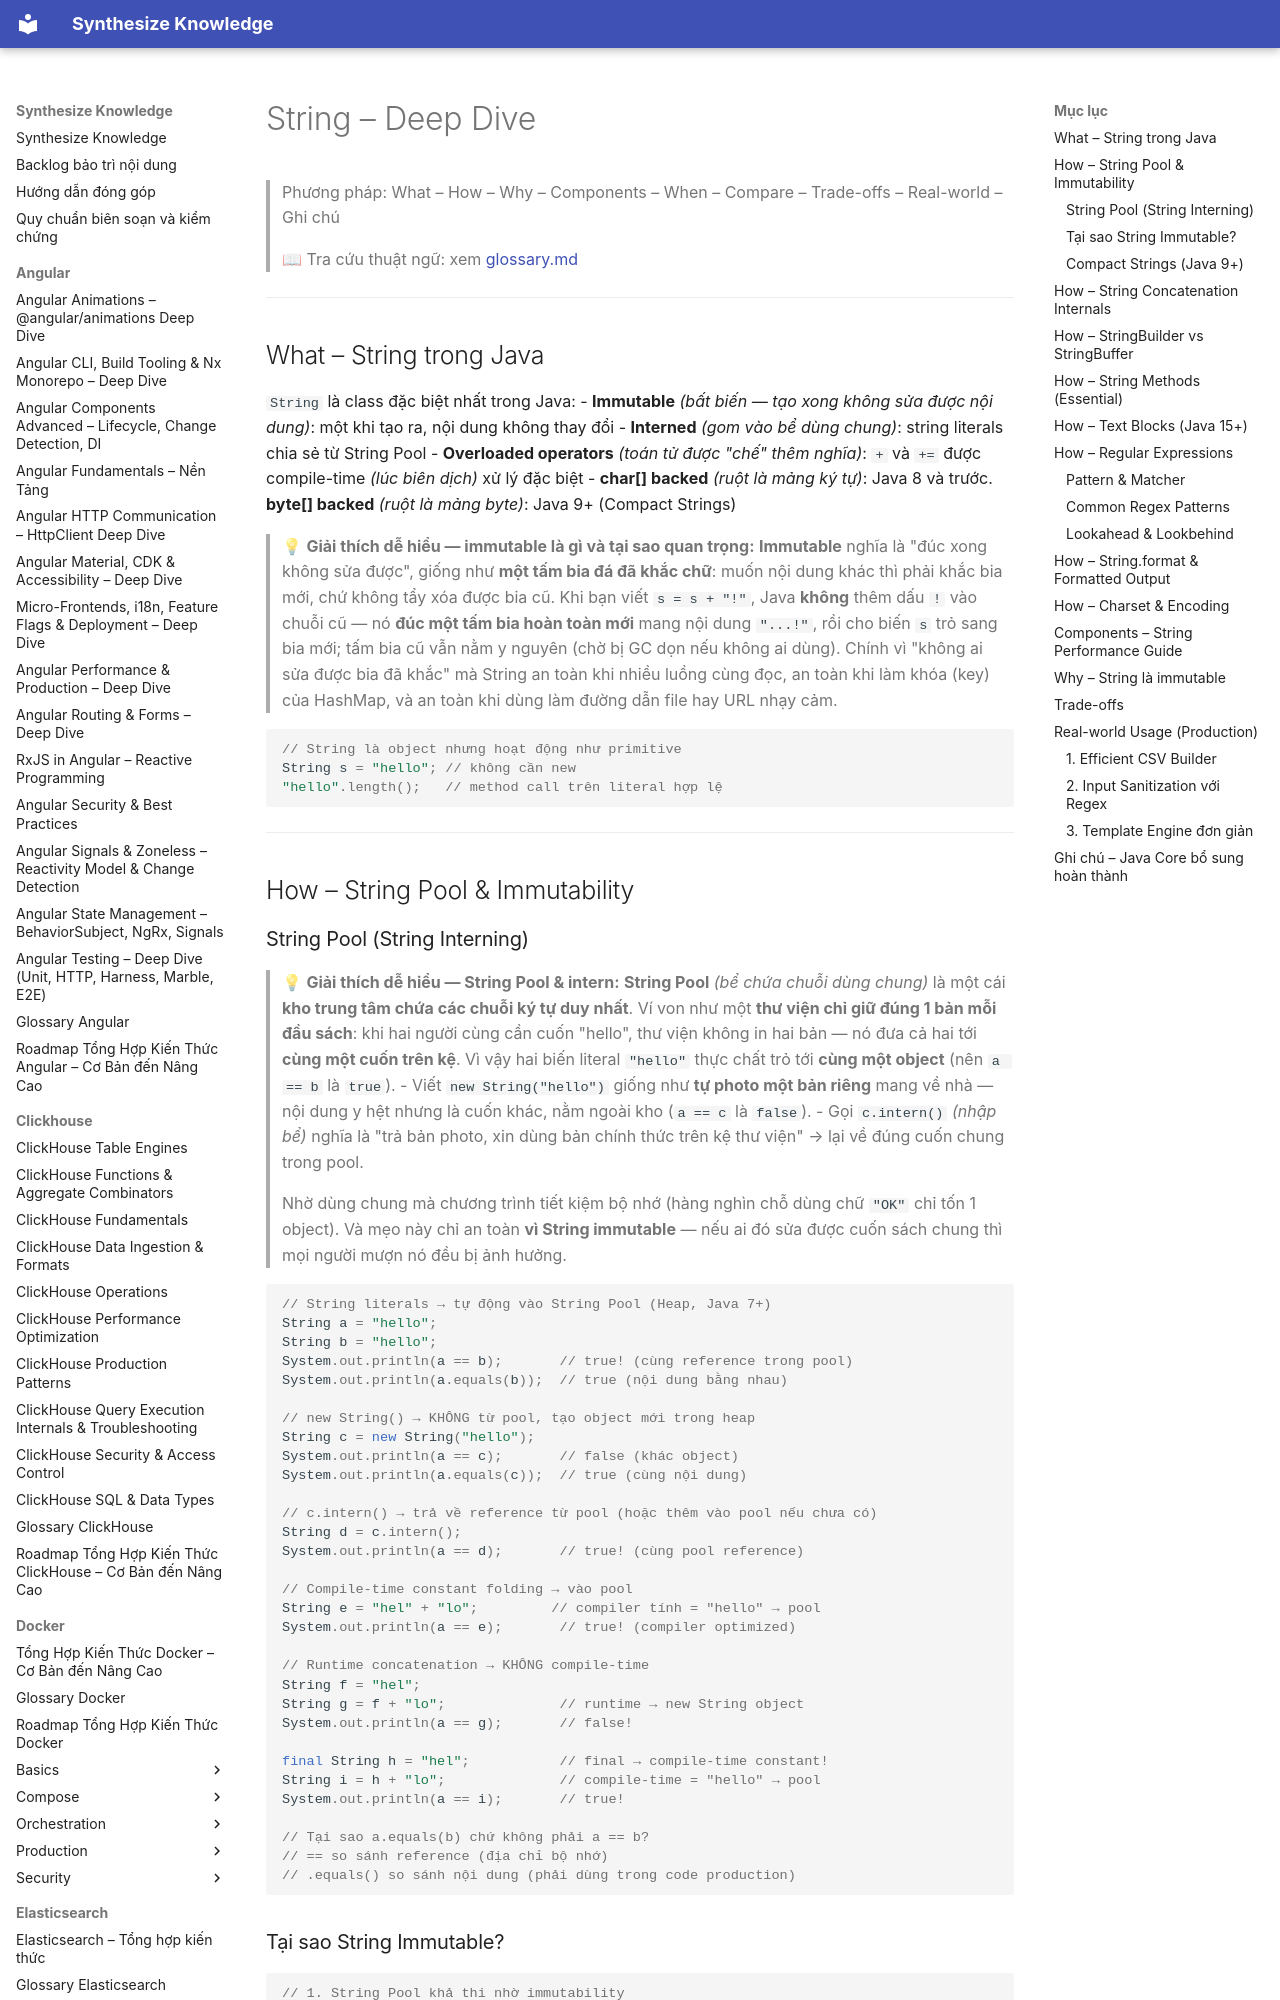

repository: hieutran2811/synthesize_knowledge · page: java/core/strings/index.html · generator: mkdocs

---
title: "String – Deep Dive"
topic: java
level: mixed
review_status: needs_review
content_updated: null
last_verified: null
version_scope: "unspecified"
source_count: 0
---
# String – Deep Dive

> Phương pháp: What – How – Why – Components – When – Compare – Trade-offs – Real-world – Ghi chú
>
> 📖 Tra cứu thuật ngữ: xem [glossary.md](../glossary.md)

---

## What – String trong Java

`String` là class đặc biệt nhất trong Java:
- **Immutable** *(bất biến — tạo xong không sửa được nội dung)*: một khi tạo ra, nội dung không thay đổi
- **Interned** *(gom vào bể dùng chung)*: string literals chia sẻ từ String Pool
- **Overloaded operators** *(toán tử được "chế" thêm nghĩa)*: `+` và `+=` được compile-time *(lúc biên dịch)* xử lý đặc biệt
- **char[] backed** *(ruột là mảng ký tự)*: Java 8 và trước. **byte[] backed** *(ruột là mảng byte)*: Java 9+ (Compact Strings)

> 💡 **Giải thích dễ hiểu — immutable là gì và tại sao quan trọng:**
> **Immutable** nghĩa là "đúc xong không sửa được", giống như **một tấm bia đá đã khắc chữ**: muốn nội dung khác thì phải khắc bia mới, chứ không tẩy xóa được bia cũ. Khi bạn viết `s = s + "!"`, Java **không** thêm dấu `!` vào chuỗi cũ — nó **đúc một tấm bia hoàn toàn mới** mang nội dung `"...!"`, rồi cho biến `s` trỏ sang bia mới; tấm bia cũ vẫn nằm y nguyên (chờ bị GC dọn nếu không ai dùng). Chính vì "không ai sửa được bia đã khắc" mà String an toàn khi nhiều luồng cùng đọc, an toàn khi làm khóa (key) của HashMap, và an toàn khi dùng làm đường dẫn file hay URL nhạy cảm.

```java
// String là object nhưng hoạt động như primitive
String s = "hello"; // không cần new
"hello".length();   // method call trên literal hợp lệ
```

---

## How – String Pool & Immutability
